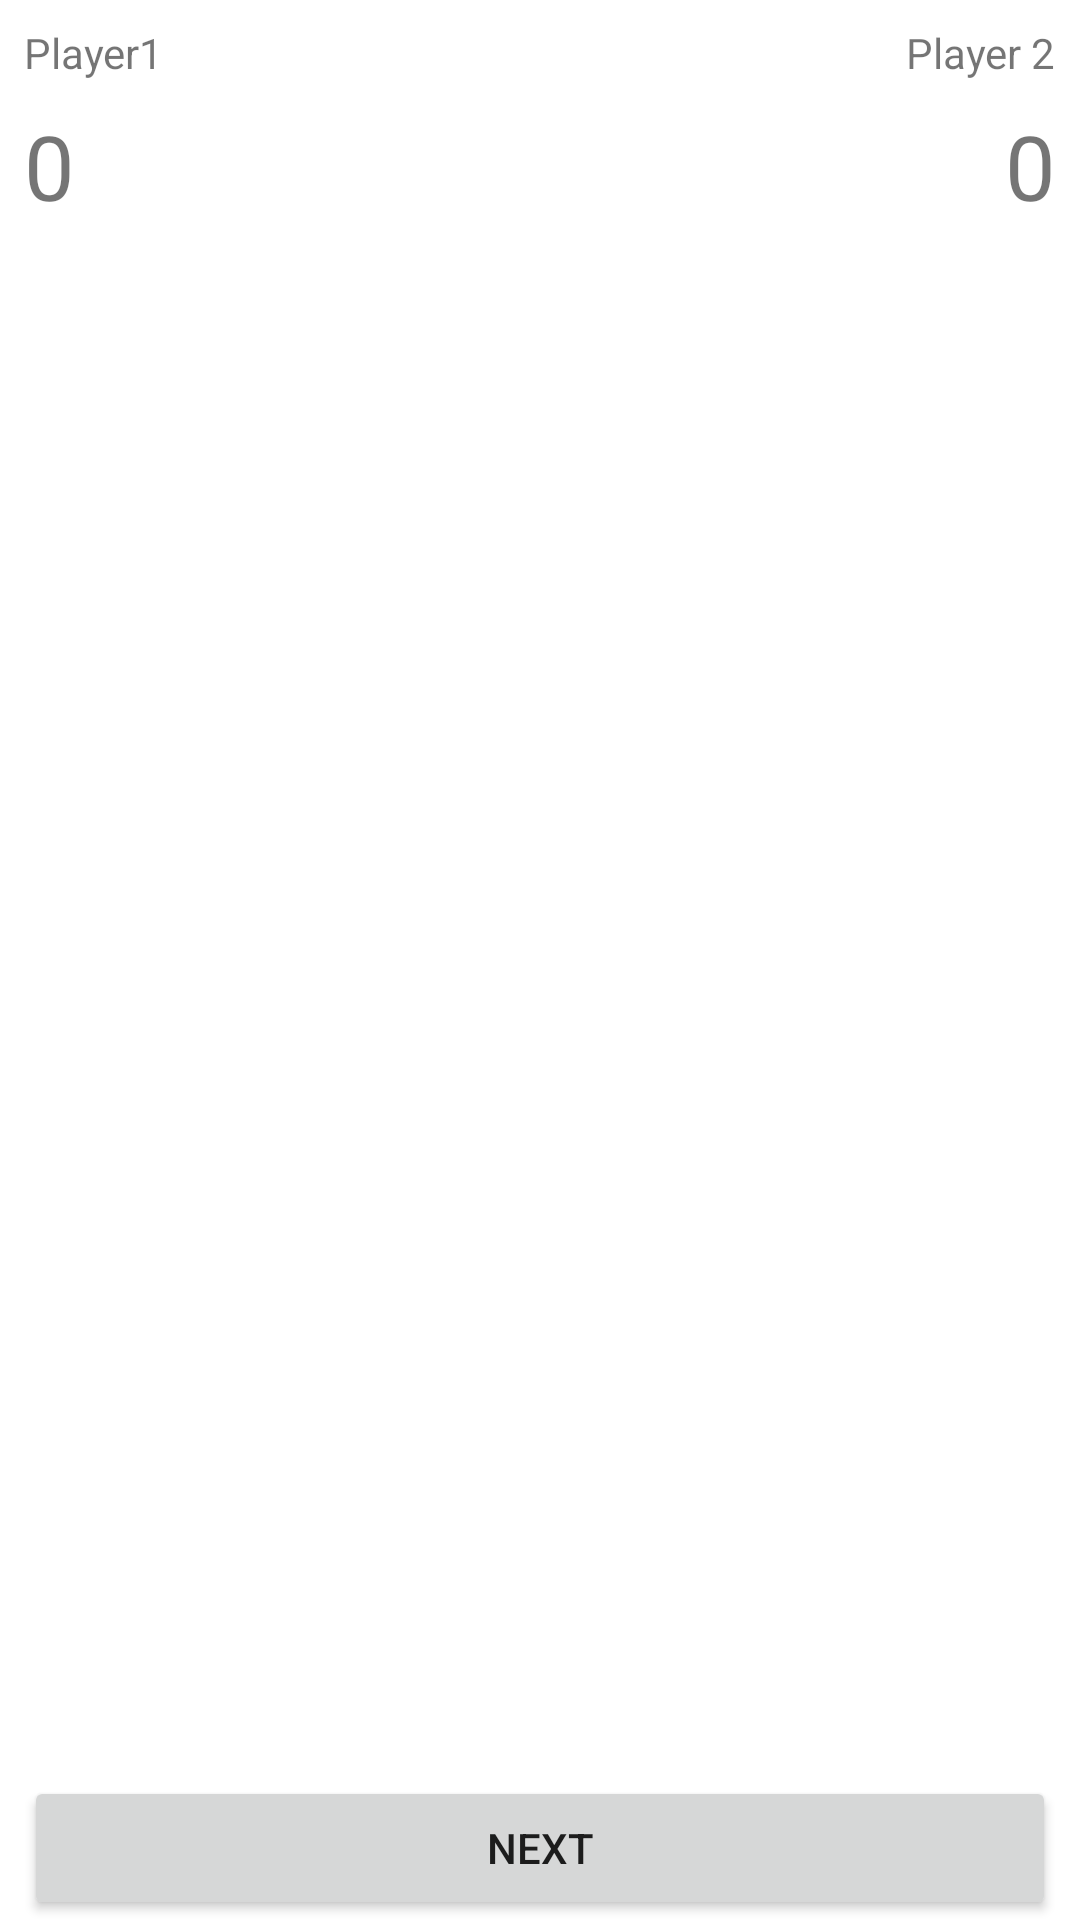

Here is an Android app screen rendered from its layout file. Give the layout XML and the strings, colors and styles it references.
<!-- AndroidManifest.xml: application theme Theme.MAD19CT -->
<!-- res/layout/activity_time.xml -->
<?xml version="1.0" encoding="utf-8"?>
<androidx.constraintlayout.widget.ConstraintLayout xmlns:android="http://schemas.android.com/apk/res/android"
    xmlns:app="http://schemas.android.com/apk/res-auto"
    xmlns:tools="http://schemas.android.com/tools"
    android:layout_width="match_parent"
    android:layout_height="match_parent"
    tools:context=".TimeActivity">

    <TextView
        android:id="@+id/textView2"
        android:layout_width="wrap_content"
        android:layout_height="wrap_content"
        android:layout_marginStart="8dp"
        android:layout_marginTop="8dp"
        android:text="Player1"
        app:layout_constraintStart_toStartOf="parent"
        app:layout_constraintTop_toTopOf="parent" />

    <TextView
        android:id="@+id/textView3"
        android:layout_width="wrap_content"
        android:layout_height="wrap_content"
        android:layout_marginTop="8dp"
        android:layout_marginEnd="8dp"
        android:text="Player 2"
        app:layout_constraintEnd_toEndOf="parent"
        app:layout_constraintTop_toTopOf="parent" />

    <TextView
        android:id="@+id/txtP1Duration"
        android:layout_width="wrap_content"
        android:layout_height="wrap_content"
        android:layout_marginStart="8dp"
        android:layout_marginTop="8dp"
        android:text="0"
        android:textSize="30sp"
        app:layout_constraintStart_toStartOf="parent"
        app:layout_constraintTop_toBottomOf="@+id/textView2" />

    <TextView
        android:id="@+id/txtP2Duration"
        android:layout_width="wrap_content"
        android:layout_height="wrap_content"
        android:layout_marginTop="8dp"
        android:layout_marginEnd="8dp"
        android:text="0"
        android:textSize="30sp"
        app:layout_constraintEnd_toEndOf="parent"
        app:layout_constraintTop_toBottomOf="@+id/textView3" />

    <androidx.recyclerview.widget.RecyclerView
        android:id="@+id/rv"
        android:layout_width="0dp"
        android:layout_height="0dp"
        android:layout_marginStart="8dp"
        android:layout_marginTop="8dp"
        android:layout_marginEnd="8dp"
        android:layout_marginBottom="8dp"
        app:layout_constraintBottom_toTopOf="@+id/btnNext"
        app:layout_constraintEnd_toEndOf="parent"
        app:layout_constraintStart_toStartOf="parent"
        app:layout_constraintTop_toBottomOf="@+id/txtP1Duration" />

    <Button
        android:id="@+id/btnNext"
        android:layout_width="0dp"
        android:layout_height="wrap_content"
        android:layout_marginStart="8dp"
        android:layout_marginEnd="8dp"
        android:text="NEXT"
        app:layout_constraintBottom_toBottomOf="parent"
        app:layout_constraintEnd_toEndOf="parent"
        app:layout_constraintStart_toStartOf="parent" />
</androidx.constraintlayout.widget.ConstraintLayout>
<!-- resources referenced by this layout -->
<resources>
  <style name="Theme.MAD19CT" parent="Theme.MaterialComponents.DayNight.DarkActionBar">
          
          <item name="colorPrimary">@color/purple_500</item>
          <item name="colorPrimaryVariant">@color/purple_700</item>
          <item name="colorOnPrimary">@color/white</item>
          
          <item name="colorSecondary">@color/teal_200</item>
          <item name="colorSecondaryVariant">@color/teal_700</item>
          <item name="colorOnSecondary">@color/black</item>
          
          <item name="android:statusBarColor" tools:targetApi="l">?attr/colorPrimaryVariant</item>
          
      </style>
  <!-- not gathered from this repository: default colours our renderer supplied (Android Studio template values) -->
  <color name="purple_500">#FF6200EE</color>
  <color name="purple_700">#FF3700B3</color>
  <color name="teal_200">#FF03DAC5</color>
  <color name="teal_700">#FF018786</color>
  <color name="black">#FF000000</color>
  <color name="white">#FFFFFFFF</color>
</resources>
